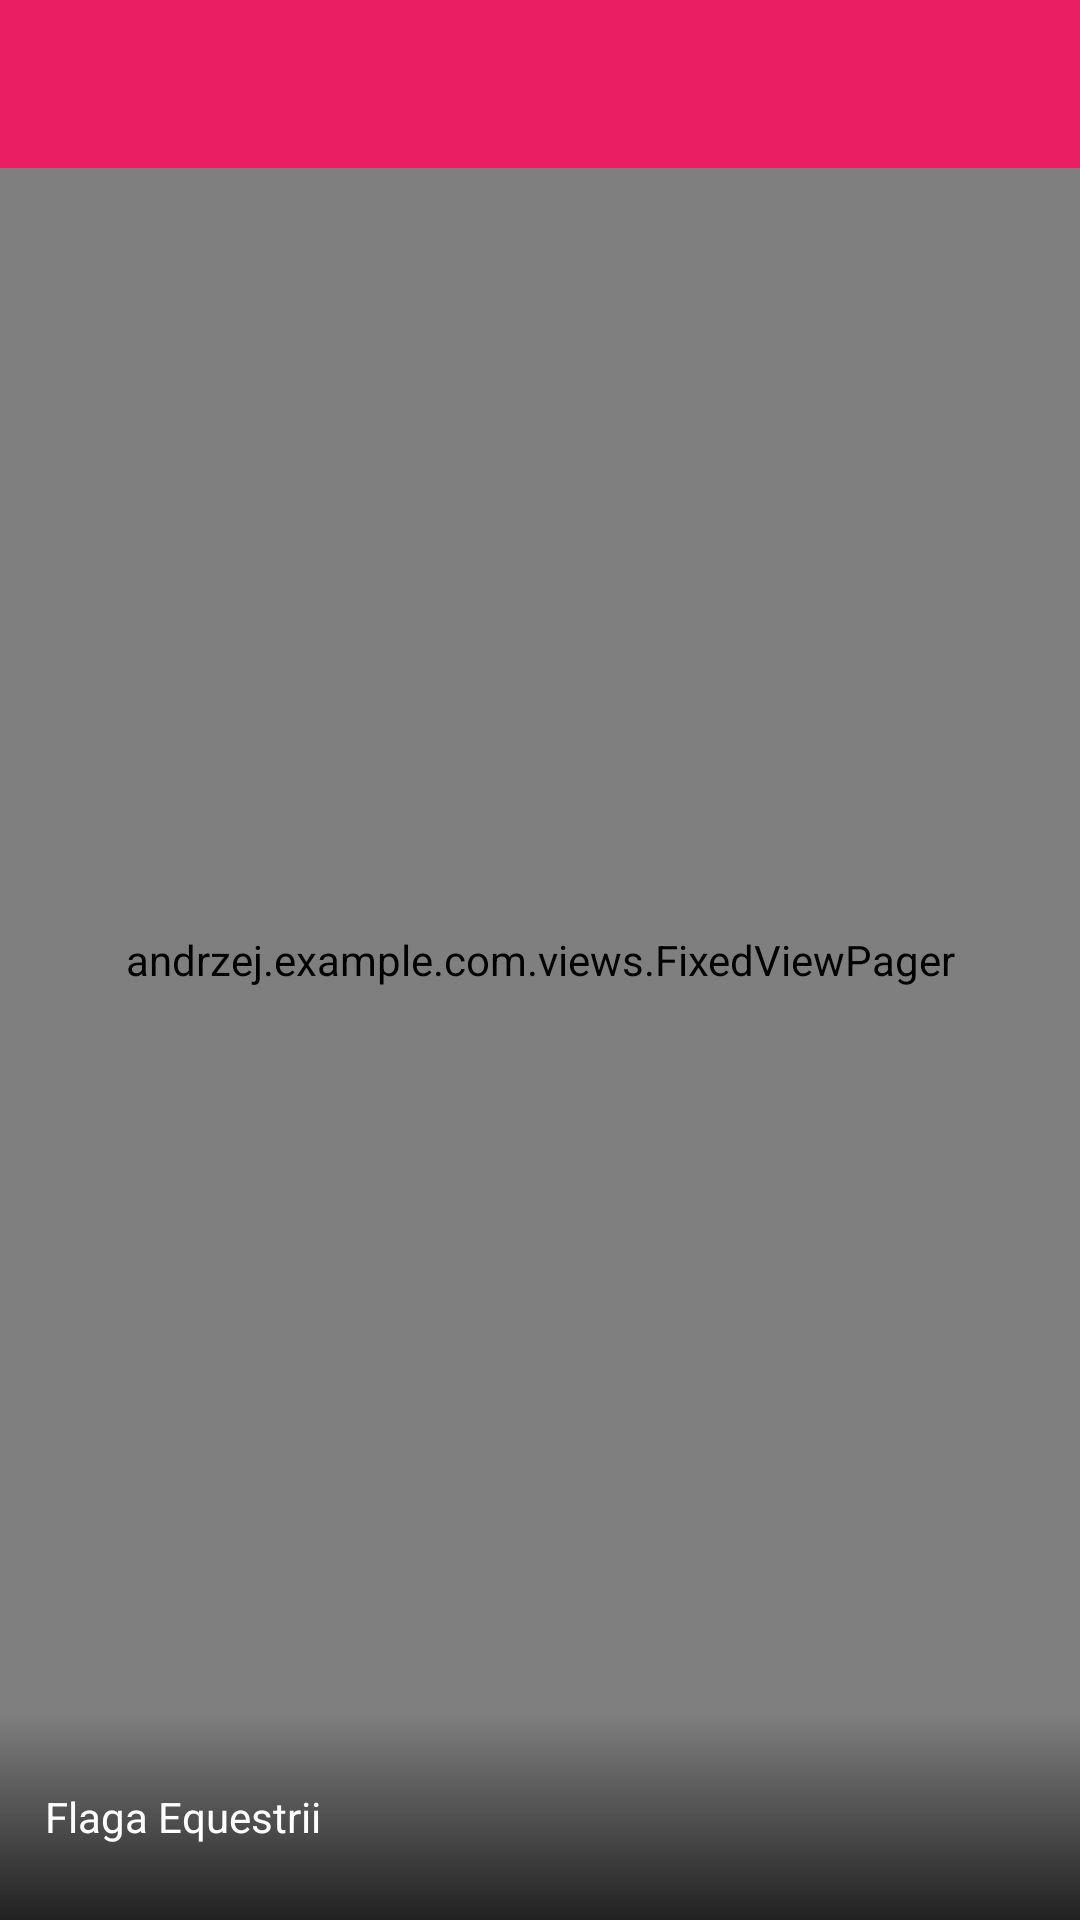

Layout XML and referenced resources for this Android screen:
<!-- AndroidManifest.xml: activity theme AppTheme.Base -->
<!-- res/layout/activity_gallery.xml -->
<?xml version="1.0" encoding="utf-8"?>
<FrameLayout xmlns:android="http://schemas.android.com/apk/res/android"
    xmlns:tools="http://schemas.android.com/tools"
    android:id="@+id/gallery_container"
    android:layout_width="match_parent"
    android:layout_height="match_parent"
    android:background="@color/ColorPrimary">

    <andrzej.example.com.views.FixedViewPager
        android:id="@+id/gallery_pager"
        android:layout_width="match_parent"
        android:layout_height="match_parent" />

    <FrameLayout
        android:id="@+id/gallery_toolbar_container"
        android:layout_width="match_parent"
        android:layout_height="wrap_content">

        <include
            android:id="@+id/toolbar"
            layout="@layout/toolbar" />

    </FrameLayout>

    <LinearLayout
        android:id="@+id/gallery_bottomToolbar"
        android:layout_width="match_parent"
        android:layout_height="wrap_content"
        android:layout_gravity="bottom"
        android:background="@drawable/aura">

        <TextView
            android:id="@+id/gallery_captionTv"
            android:layout_width="match_parent"
            android:layout_height="wrap_content"
            android:paddingBottom="25dp"
            android:paddingLeft="15dp"
            android:paddingTop="25dp"
            android:text="Flaga Equestrii"
            android:textColor="@android:color/white" />
    </LinearLayout>

</FrameLayout>

    
<!-- res/layout/toolbar.xml (included above) -->
<?xml version="1.0" encoding="utf-8"?>
<android.support.v7.widget.Toolbar
    android:layout_height="wrap_content"
    android:layout_width="match_parent"
    android:background="@color/ColorPrimary"
    android:elevation="2dp"
    app:theme="@style/GalaxyZooThemeToolbarDarkOverflow"
    xmlns:android="http://schemas.android.com/apk/res/android"
    xmlns:app="http://schemas.android.com/apk/res-auto" />
<!-- resources referenced by this layout -->
<resources>
  <color name="ColorPrimary">#e91e63</color>
  <!-- drawable aura (drawable) -->
  <shape
      xmlns:android="http://schemas.android.com/apk/res/android"
      android:layout_width="fill_parent"
      android:layout_height="fill_parent"
      android:shape="rectangle" >
  
      <gradient
          android:angle="270"
          android:startColor="@android:color/transparent"
          android:endColor="@color/backgroundDark"/>
  
  </shape>
  <style name="GalaxyZooThemeToolbarDarkOverflow" parent="Theme.AppCompat.NoActionBar">
          
          <item name="android:textColorPrimary">@color/abc_primary_text_material_dark</item>
  
          
          
  
          
          <item name="actionMenuTextColor">@color/abc_primary_text_material_dark</item>
          
          <item name="android:textColorSecondary">@color/abc_primary_text_material_dark</item>
  
          
          
      </style>
  <style name="AppTheme.Base" parent="Theme.AppCompat.Light.NoActionBar">
          <item name="colorPrimary">@color/ColorPrimary</item>
          <item name="colorPrimaryDark">@color/ColorPrimaryDark</item>
          <item name="colorAccent">@color/tabsScrollColor</item>
      </style>
  <color name="backgroundDark">#212121</color>
  <color name="ColorPrimaryDark">#c2185b</color>
  <color name="tabsScrollColor">#ad1457</color>
</resources>
